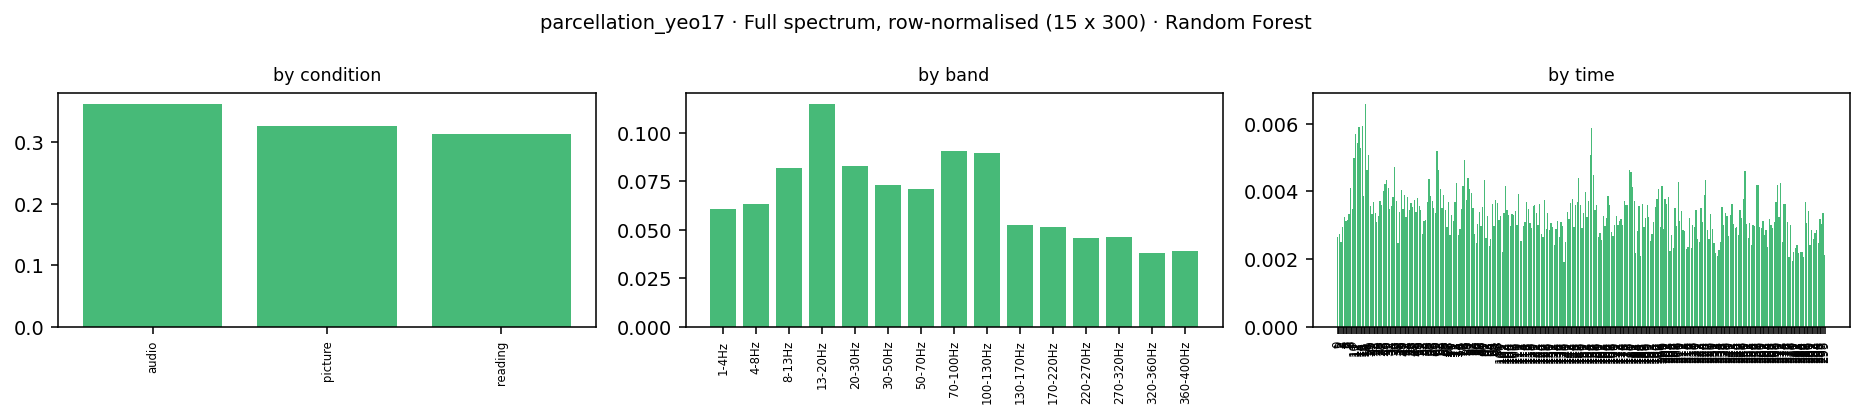

The data file committed next to this chart (first rows):
condition, band_idx, band_lo, band_hi, band, time_bin, kind, impurity_importance, importance
audio, 0, 1.0, 4.0, 1-4Hz, 0, ersp, 4.703027489633645e-05, 4.703027489633645e-05
audio, 0, 1.0, 4.0, 1-4Hz, 1, ersp, 7.733894154413848e-05, 7.733894154413848e-05
audio, 0, 1.0, 4.0, 1-4Hz, 2, ersp, 6.0680887504393193e-05, 6.0680887504393193e-05
audio, 0, 1.0, 4.0, 1-4Hz, 3, ersp, 0.0001085, 0.0001085
audio, 0, 1.0, 4.0, 1-4Hz, 4, ersp, 4.404527583831667e-05, 4.404527583831667e-05
audio, 0, 1.0, 4.0, 1-4Hz, 5, ersp, 0.000184, 0.000184
audio, 0, 1.0, 4.0, 1-4Hz, 6, ersp, 0.0, 0.0
audio, 0, 1.0, 4.0, 1-4Hz, 7, ersp, 6.180501568688476e-05, 6.180501568688476e-05
audio, 0, 1.0, 4.0, 1-4Hz, 8, ersp, 7.364721800955618e-07, 7.364721800955618e-07
audio, 0, 1.0, 4.0, 1-4Hz, 9, ersp, 4.9980968030803594e-05, 4.9980968030803594e-05
audio, 0, 1.0, 4.0, 1-4Hz, 10, ersp, 1.8497012190881763e-05, 1.8497012190881763e-05
audio, 0, 1.0, 4.0, 1-4Hz, 11, ersp, 0.0001903, 0.0001903
audio, 0, 1.0, 4.0, 1-4Hz, 12, ersp, 7.559055640424456e-05, 7.559055640424456e-05
audio, 0, 1.0, 4.0, 1-4Hz, 13, ersp, 4.5776947504967745e-05, 4.5776947504967745e-05
audio, 0, 1.0, 4.0, 1-4Hz, 14, ersp, 4.252594804990399e-05, 4.252594804990399e-05
audio, 0, 1.0, 4.0, 1-4Hz, 15, ersp, 4.4940549148004515e-05, 4.4940549148004515e-05
audio, 0, 1.0, 4.0, 1-4Hz, 16, ersp, 1.2979486892710388e-20, 1.2979486892710388e-20
audio, 0, 1.0, 4.0, 1-4Hz, 17, ersp, 4.977429103381911e-05, 4.977429103381911e-05
audio, 0, 1.0, 4.0, 1-4Hz, 18, ersp, 4.588571815872566e-05, 4.588571815872566e-05
audio, 0, 1.0, 4.0, 1-4Hz, 19, ersp, 3.127153288318928e-05, 3.127153288318928e-05
audio, 0, 1.0, 4.0, 1-4Hz, 20, ersp, 9.695221888791348e-05, 9.695221888791348e-05
audio, 0, 1.0, 4.0, 1-4Hz, 21, ersp, 6.052832287886305e-05, 6.052832287886305e-05
audio, 0, 1.0, 4.0, 1-4Hz, 22, ersp, 2.2854839847505697e-05, 2.2854839847505697e-05
audio, 0, 1.0, 4.0, 1-4Hz, 23, ersp, 3.709313567790005e-05, 3.709313567790005e-05
audio, 0, 1.0, 4.0, 1-4Hz, 24, ersp, 4.696650054395431e-05, 4.696650054395431e-05
audio, 0, 1.0, 4.0, 1-4Hz, 25, ersp, 4.9147012030747244e-05, 4.9147012030747244e-05
audio, 0, 1.0, 4.0, 1-4Hz, 26, ersp, 3.816068300919768e-05, 3.816068300919768e-05
audio, 0, 1.0, 4.0, 1-4Hz, 27, ersp, 2.3340895645723182e-05, 2.3340895645723182e-05
audio, 0, 1.0, 4.0, 1-4Hz, 28, ersp, 3.5828054653400434e-05, 3.5828054653400434e-05
audio, 0, 1.0, 4.0, 1-4Hz, 29, ersp, 7.891423748154457e-05, 7.891423748154457e-05
audio, 0, 1.0, 4.0, 1-4Hz, 30, ersp, 0.0, 0.0
audio, 0, 1.0, 4.0, 1-4Hz, 31, ersp, 5.007180496892331e-05, 5.007180496892331e-05
audio, 0, 1.0, 4.0, 1-4Hz, 32, ersp, 0.0003659, 0.0003659
audio, 0, 1.0, 4.0, 1-4Hz, 33, ersp, 0.0001356, 0.0001356
audio, 0, 1.0, 4.0, 1-4Hz, 34, ersp, 0.0, 0.0
audio, 0, 1.0, 4.0, 1-4Hz, 35, ersp, 1.9269827738970077e-05, 1.9269827738970077e-05
audio, 0, 1.0, 4.0, 1-4Hz, 36, ersp, 1.7150018591055707e-20, 1.7150018591055707e-20
audio, 0, 1.0, 4.0, 1-4Hz, 37, ersp, 1.931109324606571e-05, 1.931109324606571e-05
audio, 0, 1.0, 4.0, 1-4Hz, 38, ersp, 7.431731178957741e-06, 7.431731178957741e-06
audio, 0, 1.0, 4.0, 1-4Hz, 39, ersp, 7.149908127387493e-05, 7.149908127387493e-05
audio, 0, 1.0, 4.0, 1-4Hz, 40, ersp, 3.7900030267252815e-05, 3.7900030267252815e-05
audio, 0, 1.0, 4.0, 1-4Hz, 41, ersp, 9.038176889495525e-05, 9.038176889495525e-05
audio, 0, 1.0, 4.0, 1-4Hz, 42, ersp, 4.791434211361645e-06, 4.791434211361645e-06
audio, 0, 1.0, 4.0, 1-4Hz, 43, ersp, 0.0, 0.0
audio, 0, 1.0, 4.0, 1-4Hz, 44, ersp, 1.8964909738363706e-05, 1.8964909738363706e-05
audio, 0, 1.0, 4.0, 1-4Hz, 45, ersp, 0.0, 0.0
audio, 0, 1.0, 4.0, 1-4Hz, 46, ersp, 0.0, 0.0
audio, 0, 1.0, 4.0, 1-4Hz, 47, ersp, 1.2006843335006693e-05, 1.2006843335006693e-05
audio, 0, 1.0, 4.0, 1-4Hz, 48, ersp, 0.0001315, 0.0001315
audio, 0, 1.0, 4.0, 1-4Hz, 49, ersp, 5.236774108612524e-05, 5.236774108612524e-05
audio, 0, 1.0, 4.0, 1-4Hz, 50, ersp, 0.0, 0.0
audio, 0, 1.0, 4.0, 1-4Hz, 51, ersp, 7.541124640945425e-07, 7.541124640945425e-07
audio, 0, 1.0, 4.0, 1-4Hz, 52, ersp, 3.6828506453218915e-05, 3.6828506453218915e-05
audio, 0, 1.0, 4.0, 1-4Hz, 53, ersp, 4.0535643579438674e-05, 4.0535643579438674e-05
audio, 0, 1.0, 4.0, 1-4Hz, 54, ersp, 1.4384540660082254e-05, 1.4384540660082254e-05
audio, 0, 1.0, 4.0, 1-4Hz, 55, ersp, 0.0001307, 0.0001307
audio, 0, 1.0, 4.0, 1-4Hz, 56, ersp, 3.56927095494058e-05, 3.56927095494058e-05
audio, 0, 1.0, 4.0, 1-4Hz, 57, ersp, 5.4320666989780624e-08, 5.4320666989780624e-08
audio, 0, 1.0, 4.0, 1-4Hz, 58, ersp, 0.0, 0.0
audio, 0, 1.0, 4.0, 1-4Hz, 59, ersp, 2.4833074313884417e-05, 2.4833074313884417e-05
... 13,440 more rows
